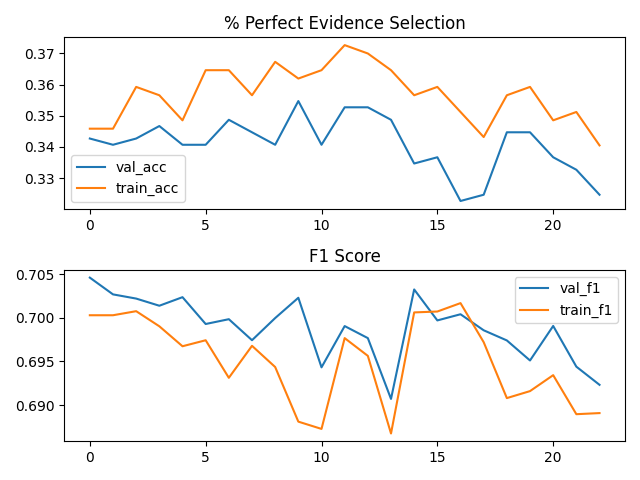

Values plotted in this chart, from the file beside it:
epoch, train_acc, val_acc, train_f1, val_f1
-1, 0.3458, 0.3427, 0.7003, 0.7046
0, 0.3458, 0.3407, 0.7003, 0.7027
1, 0.3592, 0.3427, 0.7008, 0.7022
2, 0.3566, 0.3467, 0.699, 0.7014
3, 0.3485, 0.3407, 0.6967, 0.7024
4, 0.3646, 0.3407, 0.6974, 0.6993
5, 0.3646, 0.3487, 0.6931, 0.6998
6, 0.3566, 0.3447, 0.6968, 0.6974
7, 0.3673, 0.3407, 0.6944, 0.7
8, 0.3619, 0.3547, 0.6881, 0.7023
9, 0.3646, 0.3407, 0.6873, 0.6943
10, 0.3727, 0.3527, 0.6977, 0.699
11, 0.37, 0.3527, 0.6956, 0.6977
12, 0.3646, 0.3487, 0.6867, 0.6907
13, 0.3566, 0.3347, 0.7006, 0.7032
14, 0.3592, 0.3367, 0.7007, 0.6997
15, 0.3512, 0.3226, 0.7017, 0.7004
16, 0.3432, 0.3246, 0.6972, 0.6986
17, 0.3566, 0.3447, 0.6908, 0.6974
18, 0.3592, 0.3447, 0.6916, 0.6951
19, 0.3485, 0.3367, 0.6934, 0.6991
20, 0.3512, 0.3327, 0.689, 0.6944
21, 0.3405, 0.3246, 0.6891, 0.6923
